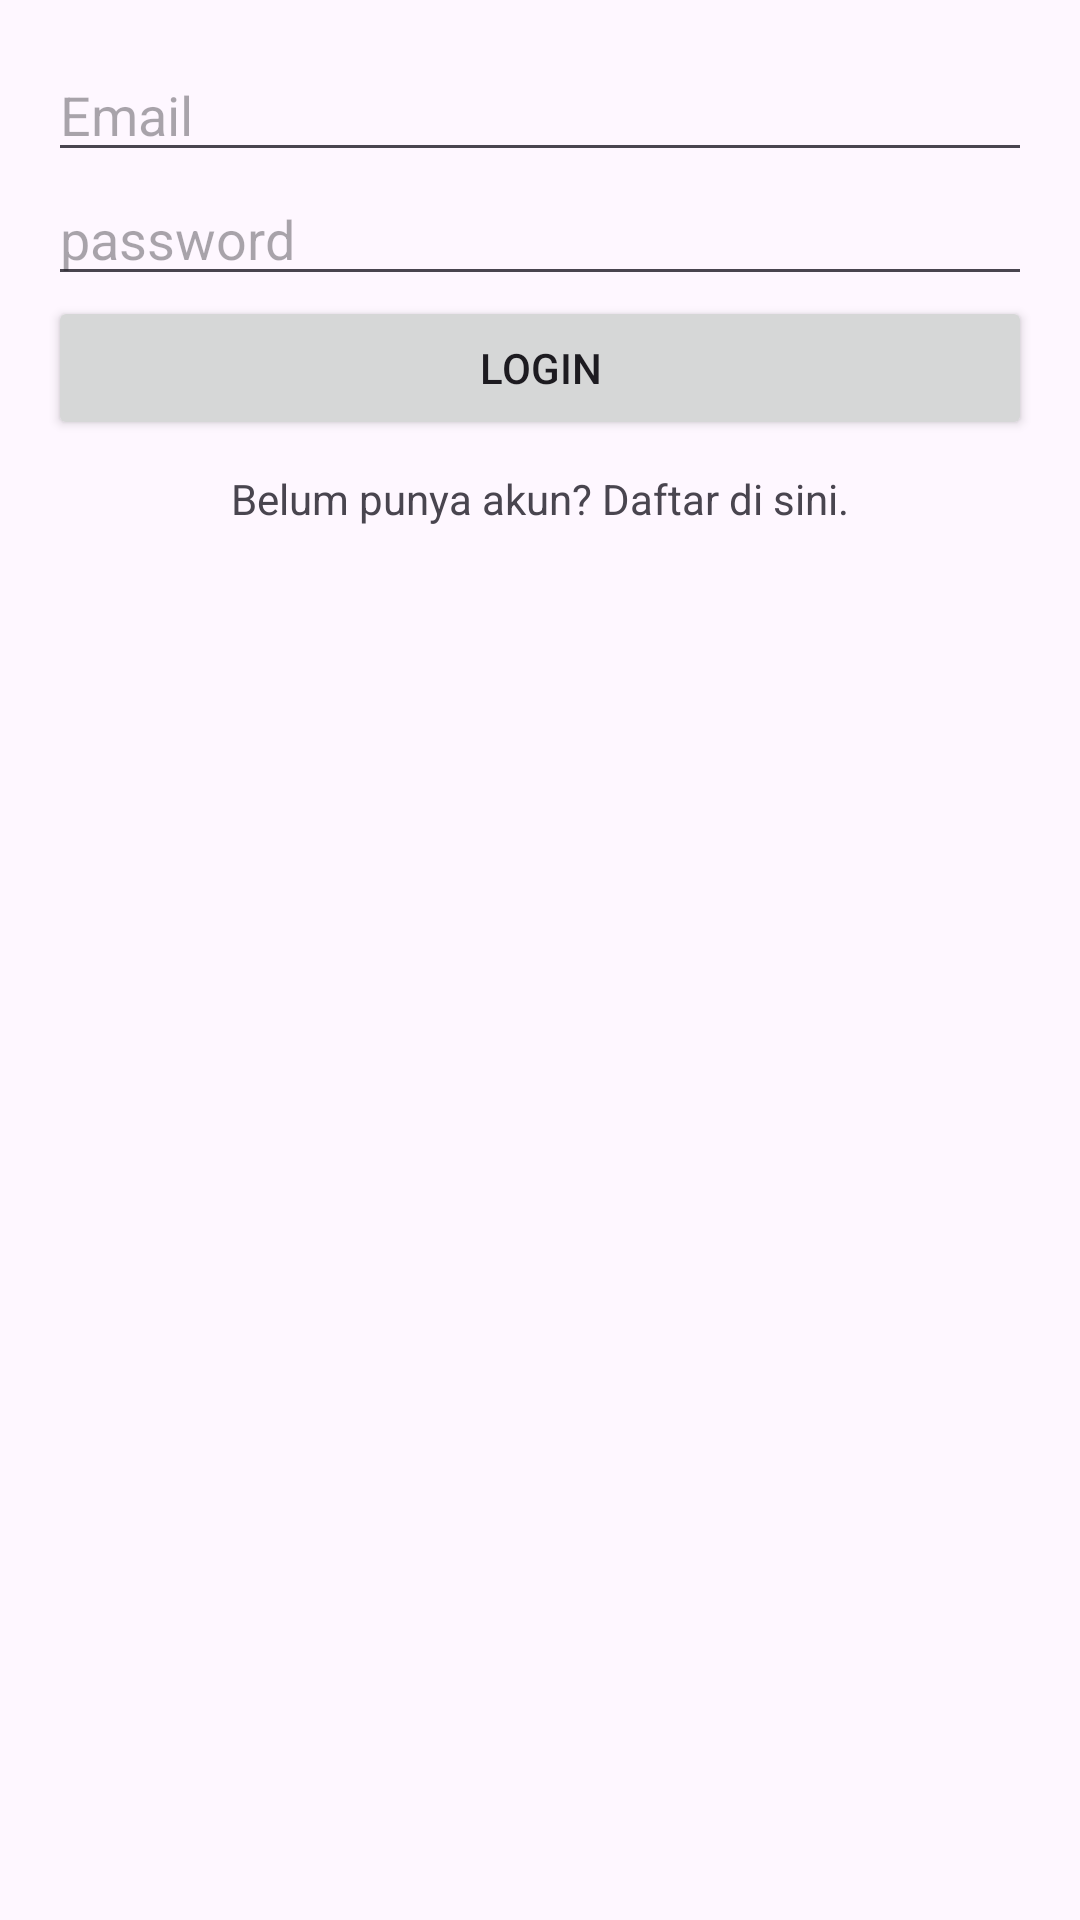

Write the Android layout XML for this screen, with the resource values it uses.
<!-- AndroidManifest.xml: application theme Theme.FinalProjectKelompok22 -->
<!-- res/layout/activity_login.xml -->
<?xml version="1.0" encoding="utf-8"?>
<LinearLayout xmlns:android="http://schemas.android.com/apk/res/android"
    xmlns:app="http://schemas.android.com/apk/res-auto"
    xmlns:tools="http://schemas.android.com/tools"
    android:orientation="vertical"
    android:layout_width="match_parent"
    android:layout_height="match_parent"
    android:padding="16dp">

    <EditText
        android:id="@+id/emailInput"
        android:hint="Email"
        android:inputType="textEmailAddress"
        android:layout_width="match_parent"
        android:layout_height="wrap_content" />

    <EditText
        android:id="@+id/passwordInput"
        android:hint="password"
        android:inputType="textPassword"
        android:layout_width="match_parent"
        android:layout_height="wrap_content" />

    <Button
        android:id="@+id/loginButton"
        android:text="Login"
        android:layout_width="match_parent"
        android:layout_height="wrap_content" />

    <TextView
        android:id="@+id/regristerTextView"
        android:text="Belum punya akun? Daftar di sini."
        android:layout_width="wrap_content"
        android:layout_height="wrap_content"
        android:layout_gravity="center"
        android:paddingTop="10dp"
        android:onClick="goToRegristerActivity" />


</LinearLayout>
<!-- resources referenced by this layout -->
<resources>
  <style name="Theme.FinalProjectKelompok22" parent="Base.Theme.FinalProjectKelompok22" />
  <style name="Base.Theme.FinalProjectKelompok22" parent="Theme.Material3.DayNight.NoActionBar">
          
          
      </style>
</resources>
